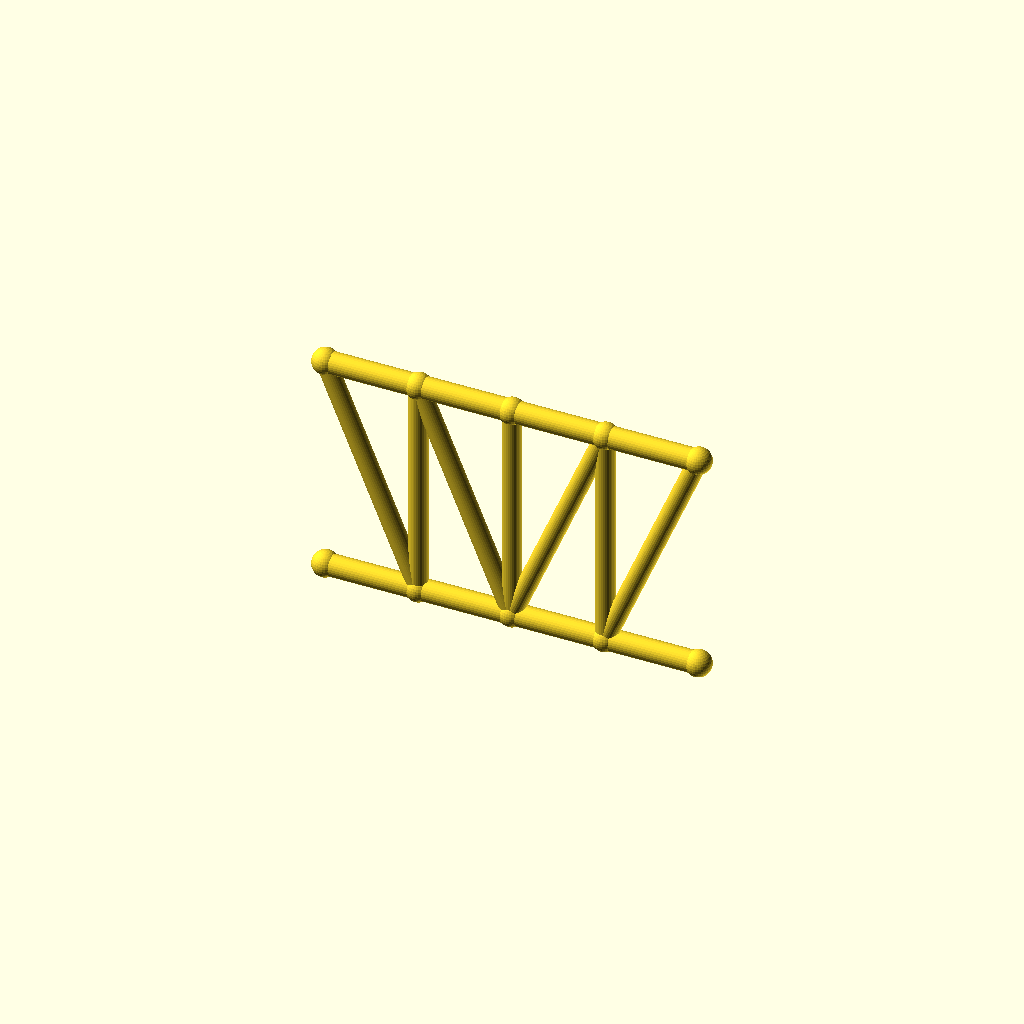
Cell 1: rendered with the file's own defaults.
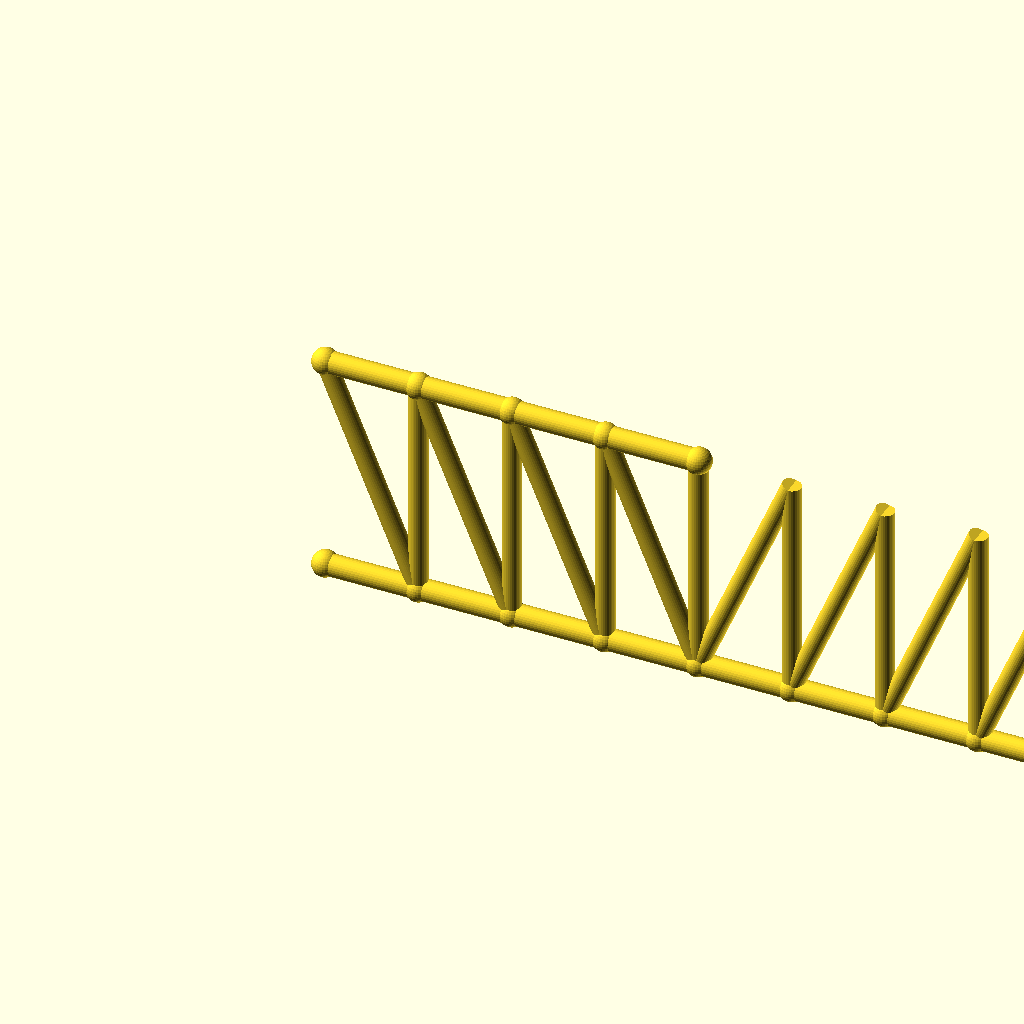
Cell 2 — panels set to 8, the other parameters unchanged.
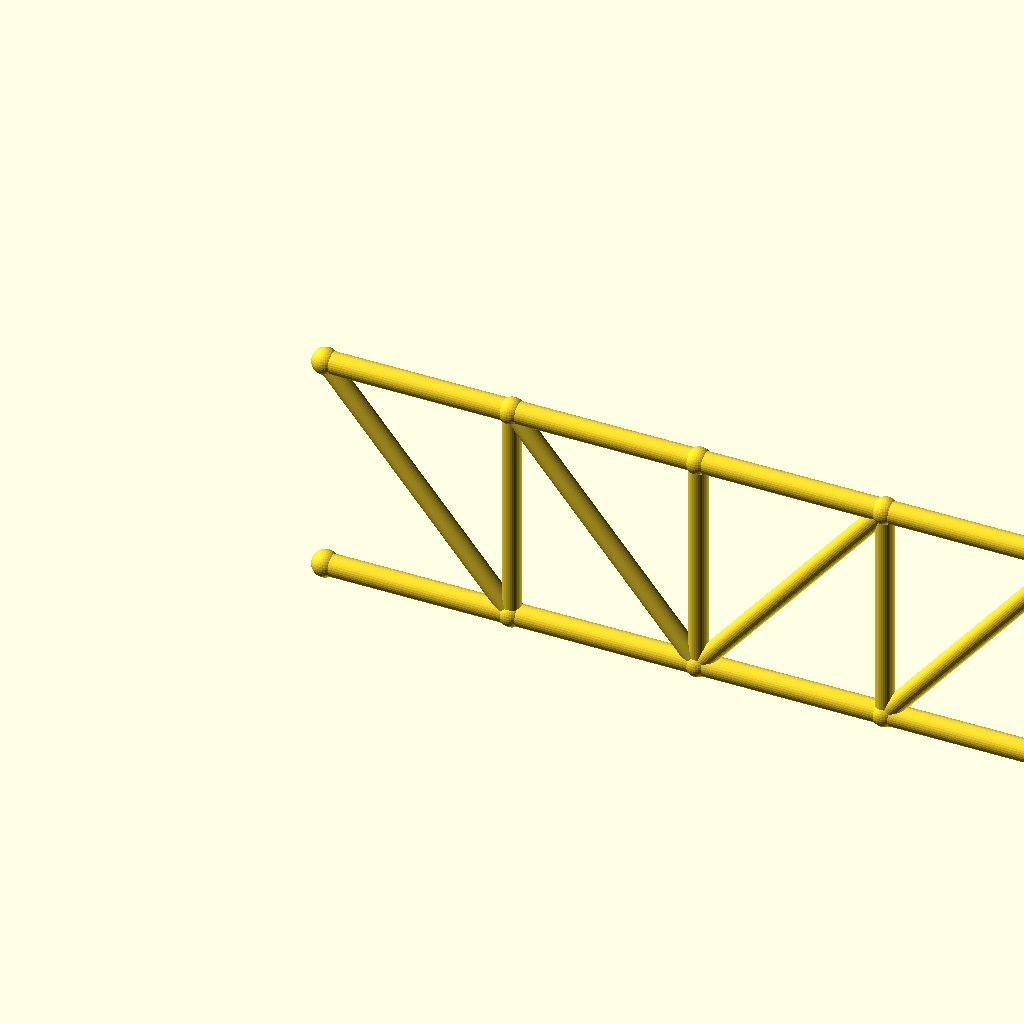
Cell 3: panel_p = 60 (everything else at default).
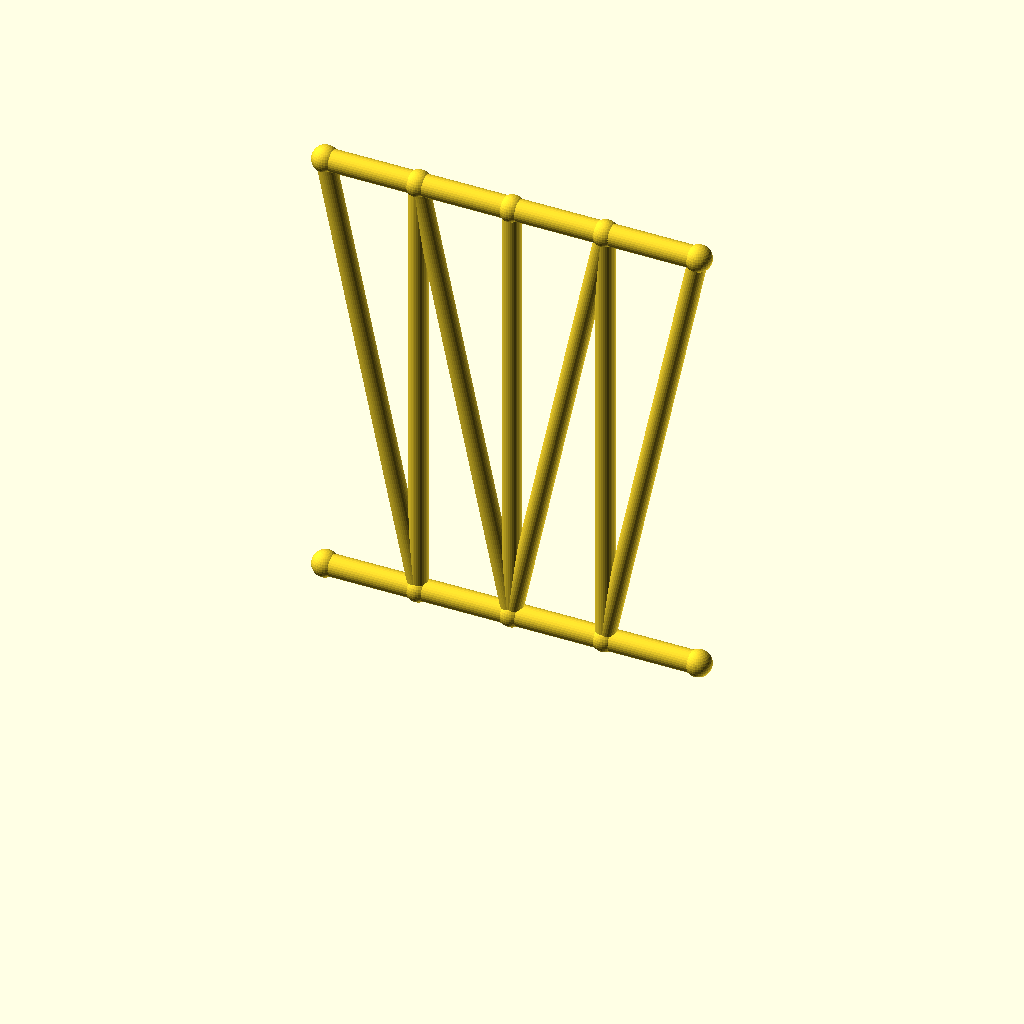
Cell 4: the same model with frame_h = 144.
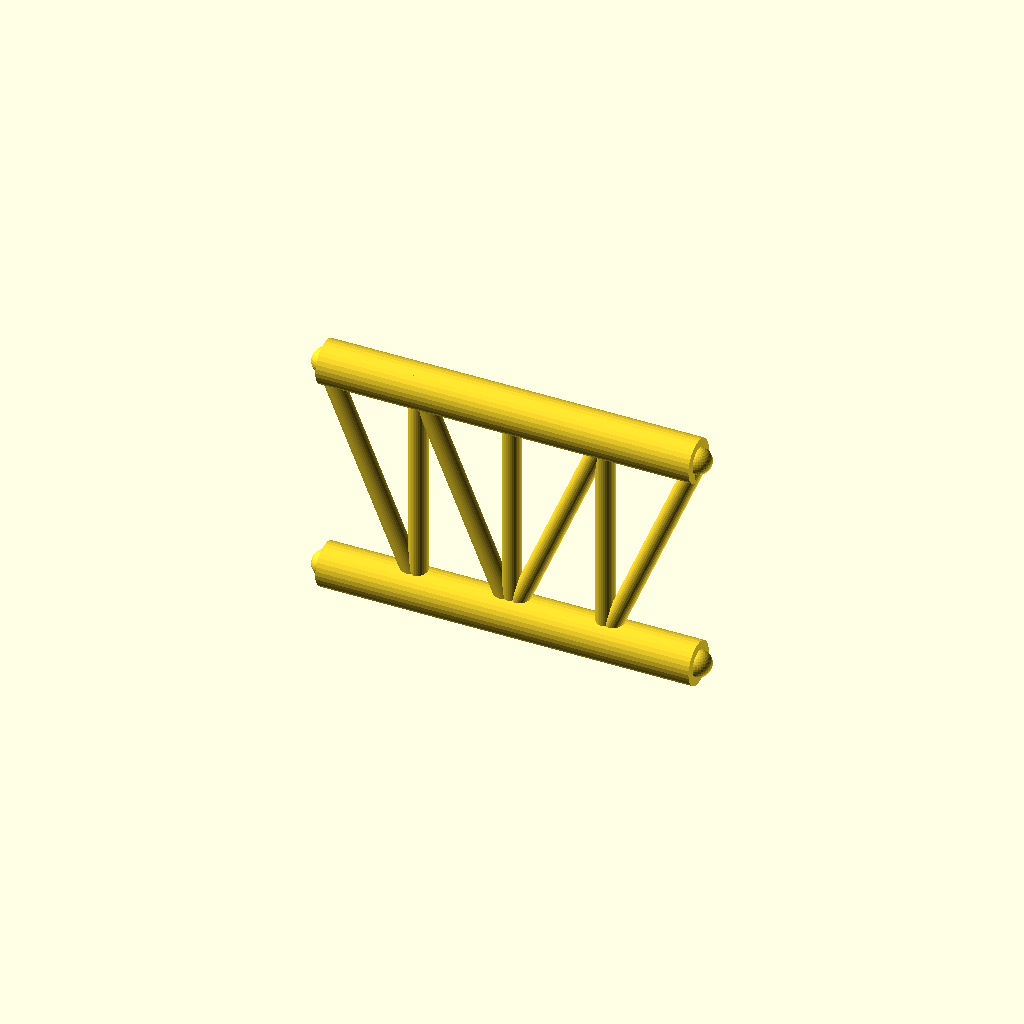
Cell 5: chord_r = 7 (everything else at default).
One fixed orthographic camera (rotation 55°, 0°, 25°; colour scheme Cornfield) for every cell.
OpenSCAD source file optional_data/data/gen2/trusses/part_0038.scad:
$fn = 32;

// ----------------------------------------------------------------------
// Howe truss: span 120 mm, height 72 mm, 4 equal panels
// ----------------------------------------------------------------------

// --- parameters (mm) ---
panels = 4;               // number of equal panels
panel_p = 30;             // panel length, X
span = 120;               // span between the end joints
frame_h = 72;             // truss height, Z
chord_r = 3.5;            // chord member radius
diag_r = 3;               // diagonal member radius
vert_r = 3;               // vertical post radius
joint_r = 4.2;            // joint ball radius

module member(a, b, r) {
  /* rod: cylinder from joint a to joint b */
  d = b - a;
  length = norm(d);
  translate(a) rotate([0, acos(d[2] / length), atan2(d[1], d[0])])
    cylinder(h = length, r = r);
}

module joint(p, r) {
  /* ball at the joint centre */
  translate(p) sphere(r = r);
}

bottom = [for (i = [0 : panels]) [i * panel_p, 0, 0]];
top = [for (i = [0 : panels]) [i * panel_p, 0, frame_h]];

for (i = [0 : panels - 1]) member(bottom[i], bottom[i + 1], chord_r);
for (i = [0 : 3]) member(top[i], top[i + 1], chord_r);

/* vertical posts */
for (i = [1 : panels - 1]) member(bottom[i], top[i], vert_r);

/* diagonals lean away from mid-span */
for (i = [0 : panels - 1]) {
  if (i < panels / 2) {
    member(top[i], bottom[i + 1], diag_r);
  } else {
    member(bottom[i], top[i + 1], diag_r);
  }
}

/* joint balls */
for (i = [0 : panels]) joint(bottom[i], joint_r);
for (i = [0 : 4]) joint(top[i], joint_r);
Parameter table extracted from the source (name, type, default, range or options):
panels: number, default 4
panel_p: number, default 30
span: number, default 120
frame_h: number, default 72
chord_r: number, default 3.5
diag_r: number, default 3
vert_r: number, default 3
joint_r: number, default 4.2
